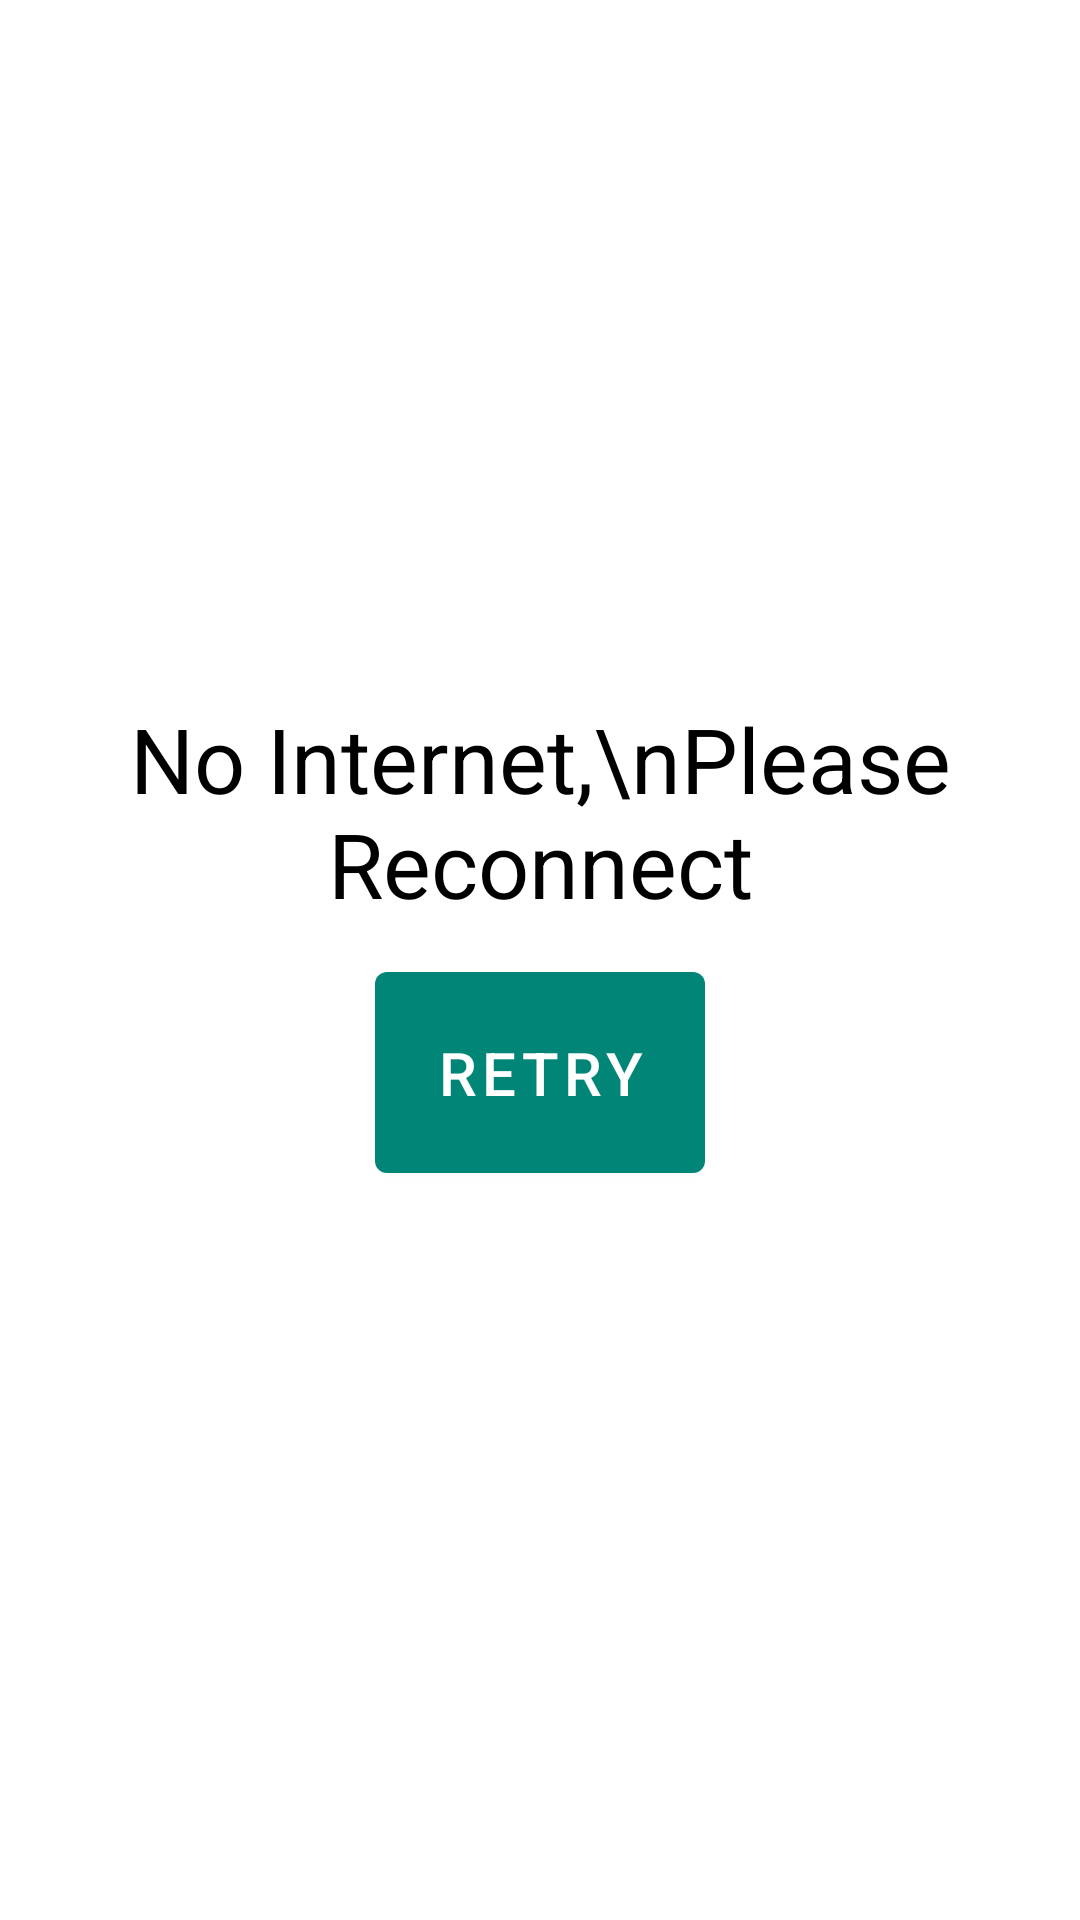

Layout XML and referenced resources for this Android screen:
<!-- AndroidManifest.xml: application theme AppTheme -->
<!-- res/layout/activity_nointernet.xml -->
<?xml version="1.0" encoding="utf-8"?>
<LinearLayout
    xmlns:android="http://schemas.android.com/apk/res/android"
    xmlns:app="http://schemas.android.com/apk/res-auto"
    android:orientation="vertical"
    xmlns:tools="http://schemas.android.com/tools"
    android:layout_width="match_parent"
    android:layout_height="match_parent"
    tools:context=".nointernet"
    android:background="@drawable/background">
<RelativeLayout
    android:layout_width="match_parent"
    android:layout_height="match_parent"
    >
    <LinearLayout
        android:layout_width="match_parent"
        android:layout_height="wrap_content"
        android:orientation="vertical"
        android:layout_centerInParent="true"
        android:gravity="center">
    <TextView
        android:layout_width="match_parent"
        android:layout_height="wrap_content"
        android:text="No Internet,\nPlease Reconnect"
        android:textSize="30sp"
        android:layout_centerInParent="true"
        android:textAlignment="center"
        />
    <com.google.android.material.button.MaterialButton
        android:layout_width="wrap_content"
        android:layout_height="wrap_content"
        android:text="Retry"
        android:id="@+id/retry_connection"
        android:layout_margin="10dp"
        android:textSize="20sp"
        android:padding="20dp"
        android:paddingLeft="10dp"
        android:paddingRight="10dp"
        android:textColor="@color/white"
        android:gravity="center"

        />
    </LinearLayout>
</RelativeLayout>
</LinearLayout>
<!-- resources referenced by this layout -->
<resources>
  <color name="white">#fff</color>
  <style name="AppTheme" parent="Theme.MaterialComponents.NoActionBar">
          
          <item name="colorPrimary">@color/colorPrimary</item>
          <item name="colorPrimaryDark">@color/colorPrimaryDark</item>
          <item name="colorAccent">@color/colorAccent</item>
          <item name="android:windowContentTransitions">true</item>
          <item name="android:textColorHint">#000</item>
          <item name="android:editTextColor">@color/black</item>
          <item name="android:textColor">@color/black</item>
  
      </style>
  <color name="colorPrimary">#008577</color>
  <color name="colorPrimaryDark">#00574B</color>
  <color name="colorAccent">#D81B60</color>
  <color name="black">#000</color>
</resources>
